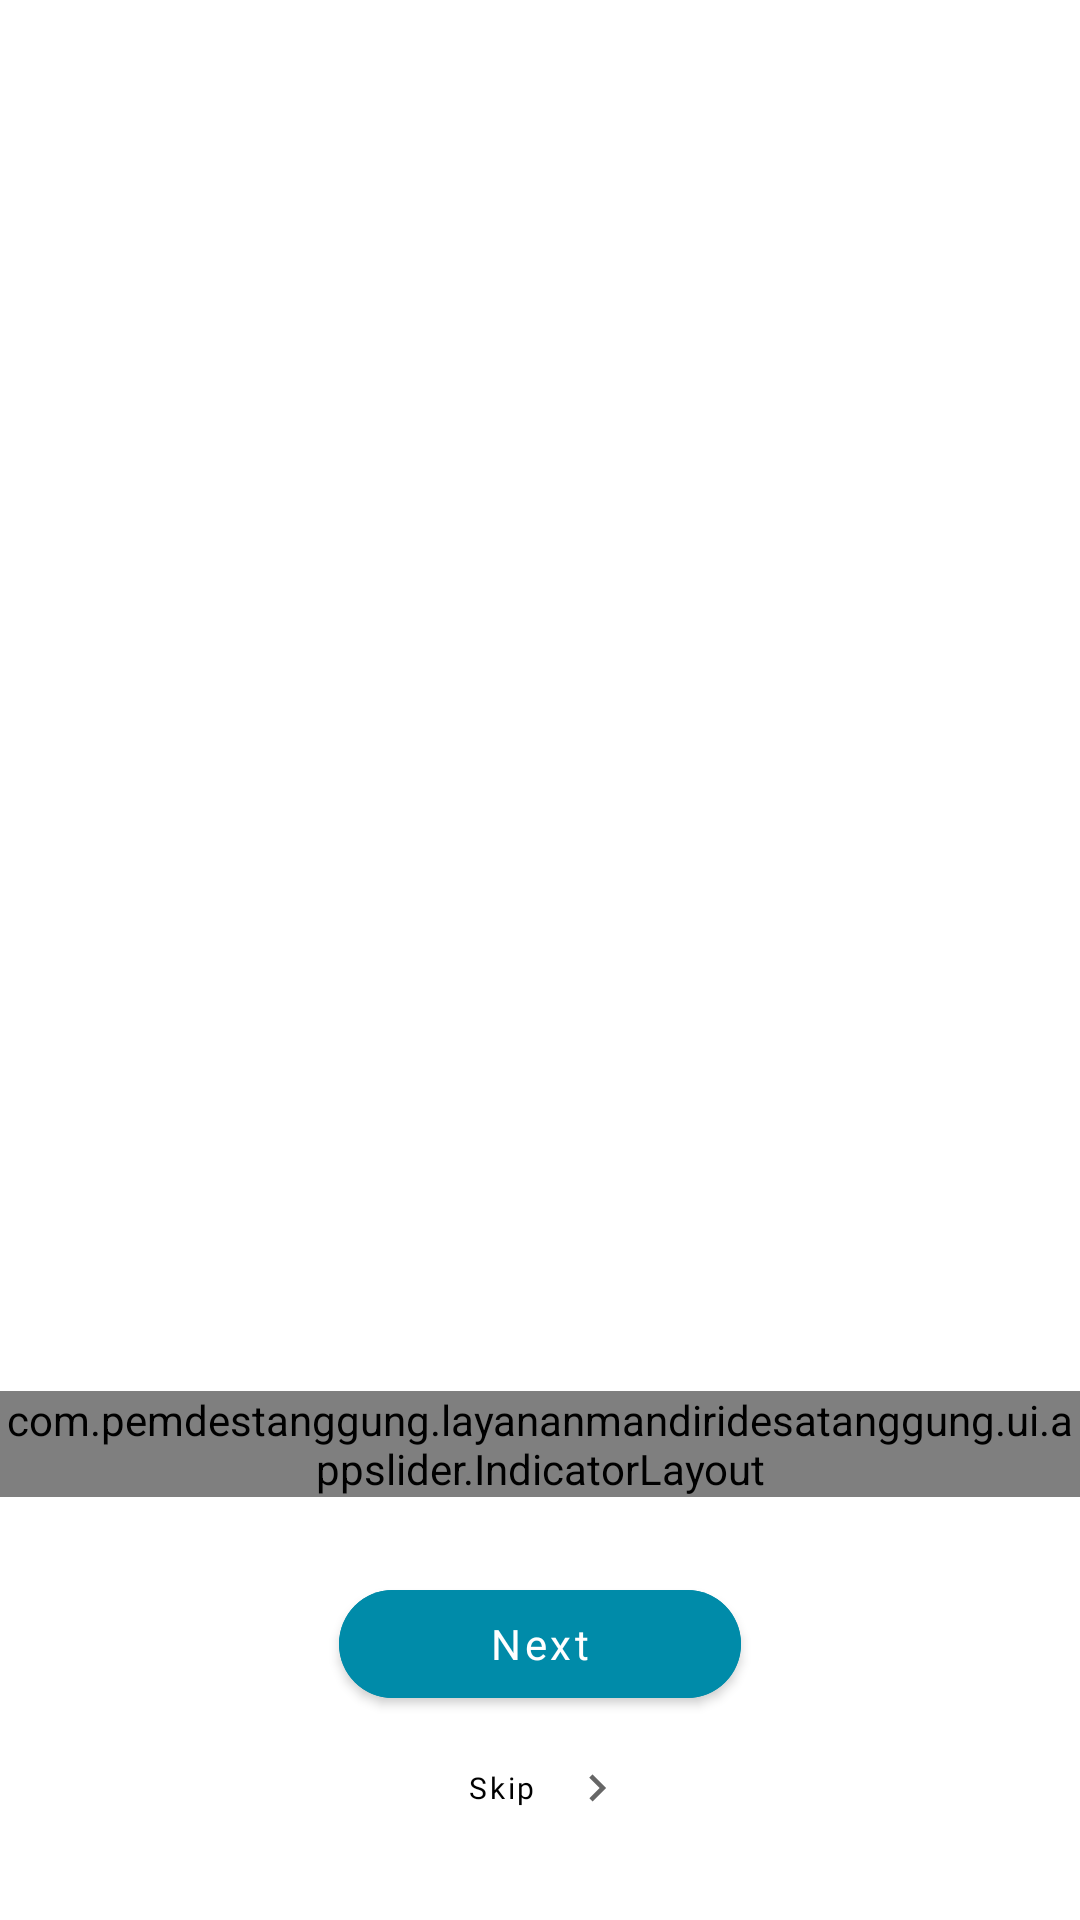

The Android layout XML behind this screen, and the referenced resources:
<!-- AndroidManifest.xml: activity theme Theme.LayananMandiriDesaTanggung.NoActionBar.Start -->
<!-- res/layout/activity_slider.xml -->
<?xml version="1.0" encoding="utf-8"?>
<RelativeLayout xmlns:android="http://schemas.android.com/apk/res/android"
    xmlns:app="http://schemas.android.com/apk/res-auto"
    xmlns:tools="http://schemas.android.com/tools"
    android:layout_width="match_parent"
    android:layout_height="match_parent"
    tools:context=".ui.SliderActivity">

    <androidx.viewpager2.widget.ViewPager2
        android:id="@+id/viewPager"
        android:layout_width="match_parent"
        android:layout_height="match_parent" />

    <Button
        android:id="@+id/skip_btn"
        android:layout_width="wrap_content"
        android:layout_height="wrap_content"
        android:layout_alignParentBottom="true"
        android:layout_centerHorizontal="true"
        android:layout_marginBottom="20dp"
        android:background="@color/transparent"
        android:backgroundTint="@color/white"
        android:fontFamily="@font/poppins"
        android:drawableEnd="@drawable/ic_baseline_keyboard_arrow_right_24"
        android:text="Skip"
        android:textAllCaps="false"
        android:textColor="@color/black"
        android:textSize="10sp" />

    <com.google.android.material.button.MaterialButton
        android:layout_width="wrap_content"
        android:layout_height="wrap_content"
        android:textAllCaps="false"
        android:fontFamily="@font/poppins_bold"
        android:backgroundTint="@color/primary_color"
        android:text="Next"
        android:paddingStart="50dp"
        android:id="@+id/next_btn"
        android:layout_above="@id/skip_btn"
        android:layout_centerHorizontal="true"
        app:cornerRadius="20dp"
        android:paddingEnd="50dp" />

    <com.pemdestanggung.layananmandiridesatanggung.ui.appslider.IndicatorLayout
        android:id="@+id/indicatorLayout"
        android:orientation="horizontal"
        android:gravity="center_horizontal"
        android:layout_marginBottom="25dp"
        android:layout_width="match_parent"
        app:indicatorCount="3"
        android:layout_above="@id/next_btn"
        android:layout_height="wrap_content"/>

</RelativeLayout>
<!-- resources referenced by this layout -->
<resources>
  <color name="black">#FF000000</color>
  <color name="primary_color">#008BA9</color>
  <color name="transparent">#00FFFFFF</color>
  <color name="white">#FFFFFFFF</color>
  <!-- drawable ic_baseline_keyboard_arrow_right_24 (drawable) -->
  <vector xmlns:android="http://schemas.android.com/apk/res/android"
      android:width="18dp"
      android:height="18dp"
      android:viewportWidth="24"
      android:viewportHeight="24"
      android:tint="?attr/colorControlNormal">
    <path
        android:fillColor="@android:color/white"
        android:pathData="M8.59,16.59L13.17,12 8.59,7.41 10,6l6,6 -6,6 -1.41,-1.41z"/>
  </vector>
  <style name="Theme.LayananMandiriDesaTanggung.NoActionBar.Start" parent="Theme.MaterialComponents.DayNight.NoActionBar">
          <item name="android:statusBarColor">@color/white</item>
      </style>
</resources>
